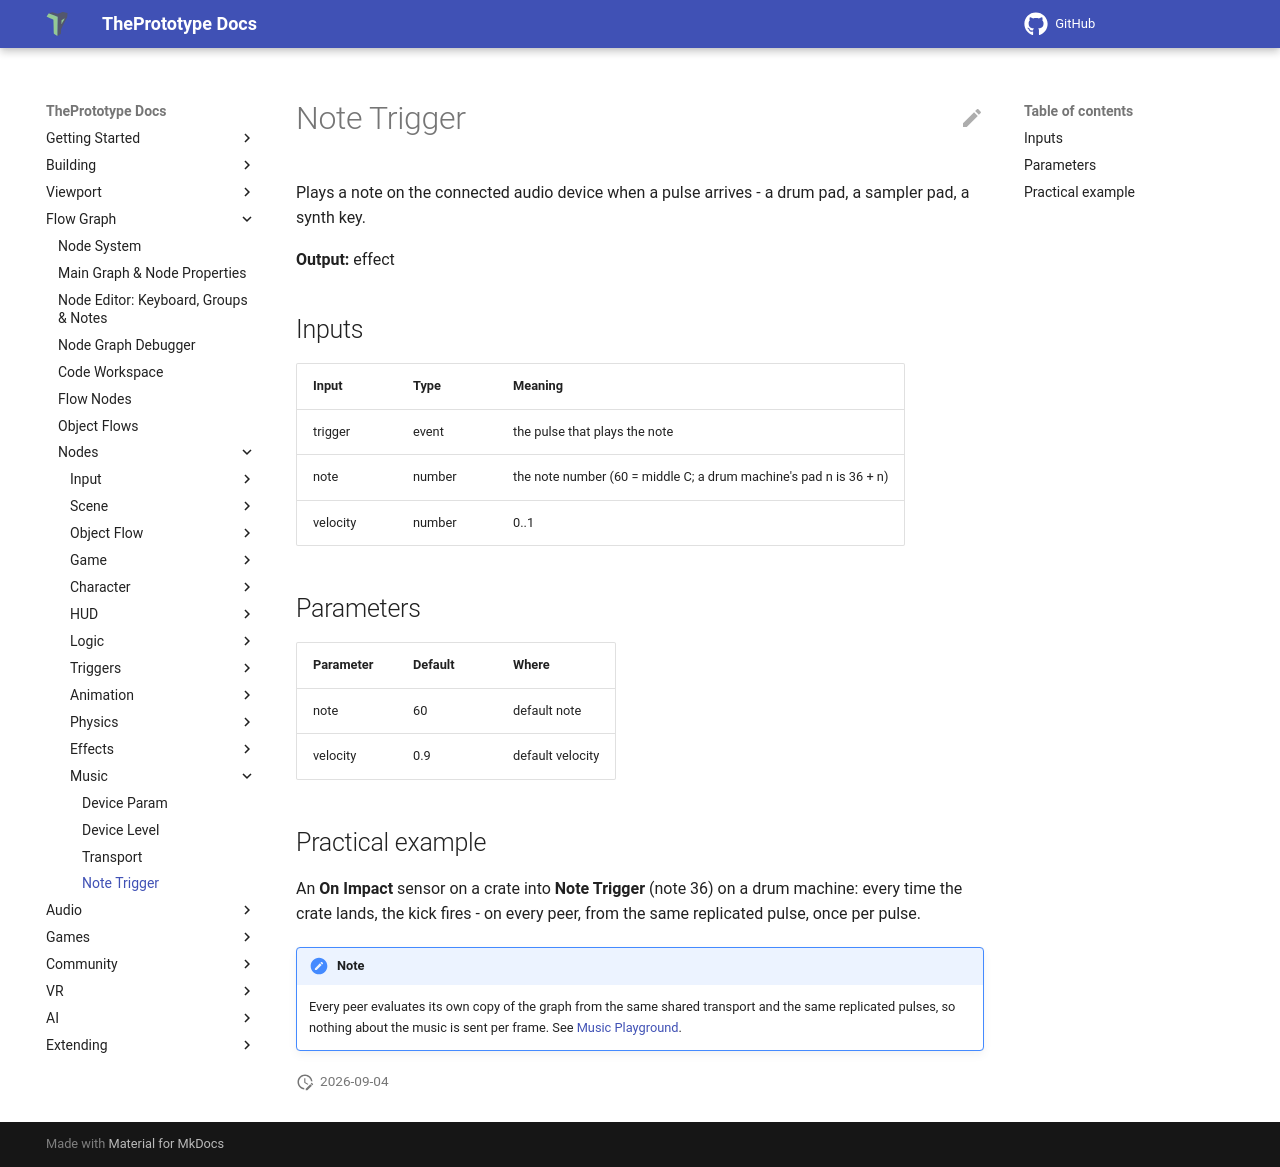

repository: theprototype-app/docs · page: nodes/notetrigger/index.html · generator: mkdocs

# Note Trigger

Plays a note on the connected audio device when a pulse arrives - a drum pad, a sampler pad, a synth key.

**Output:** effect

## Inputs

| Input | Type | Meaning |
|---|---|---|
| trigger | event | the pulse that plays the note |
| note | number | the note number (60 = middle C; a drum machine's pad n is 36 + n) |
| velocity | number | 0..1 |

## Parameters

| Parameter | Default | Where |
|---|---|---|
| note | 60 | default note |
| velocity | 0.9 | default velocity |

## Practical example

An **On Impact** sensor on a crate into **Note Trigger** (note 36) on a drum machine: every time the crate lands, the kick fires - on every peer, from the same replicated pulse, once per pulse.

!!! note
    Every peer evaluates its own copy of the graph from the same shared transport and the same replicated pulses, so nothing about the music is sent per frame. See [Music Playground](../music.md).
